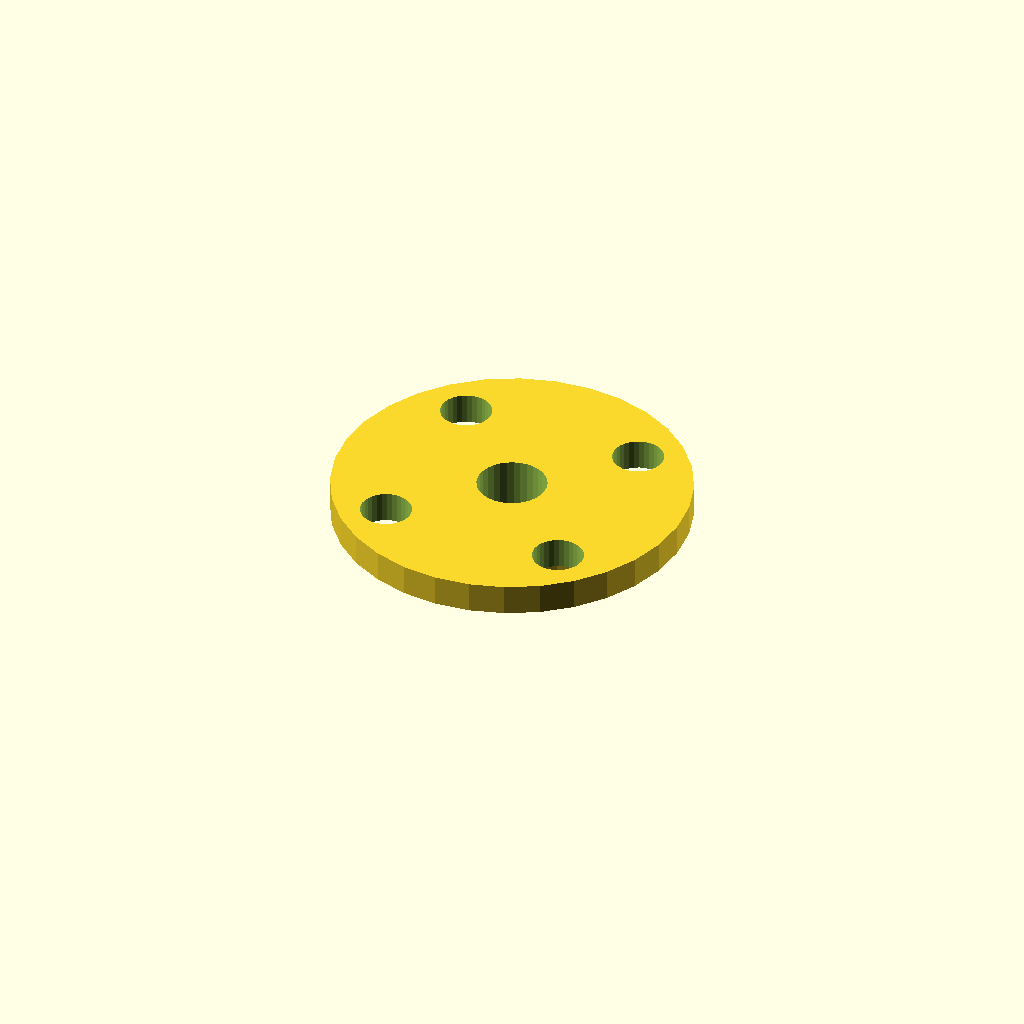
Cell 1: rendered with the file's own defaults.
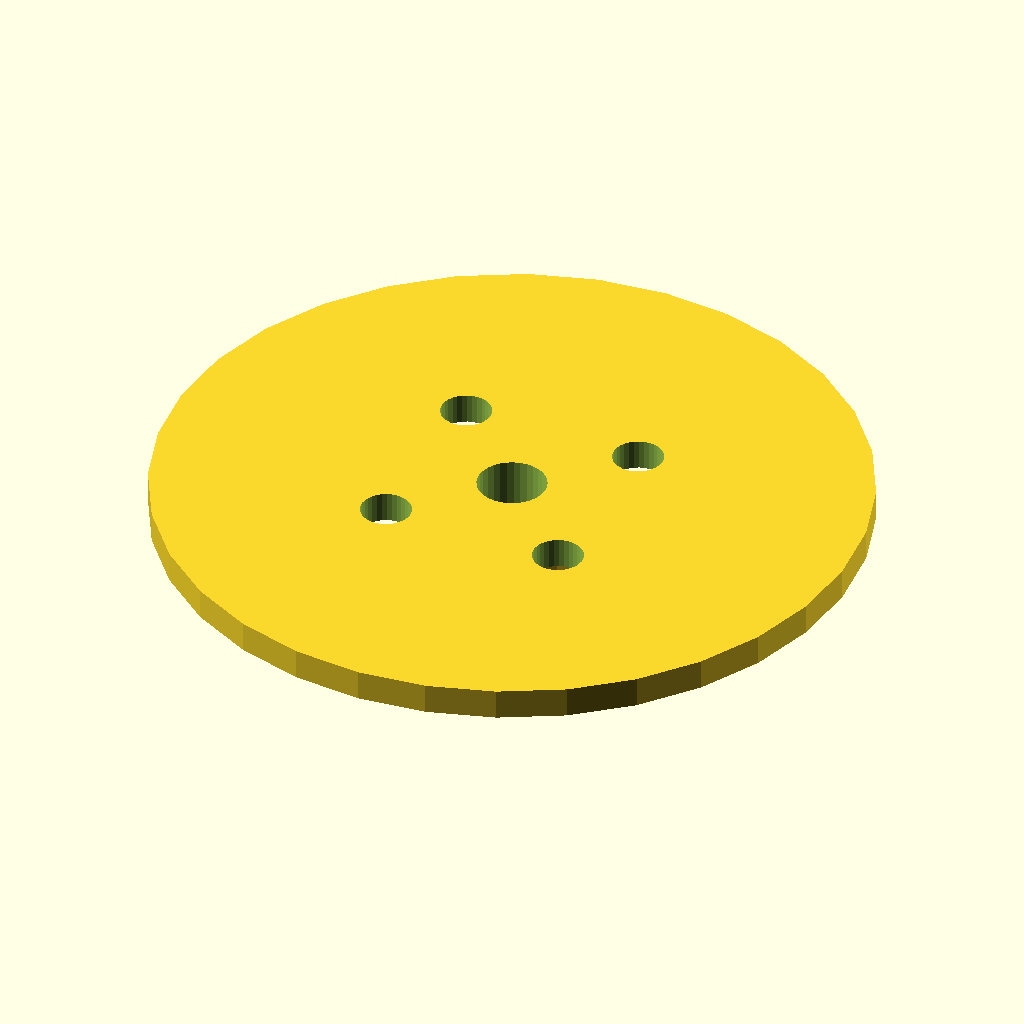
Cell 2: plate_d = 92 (everything else at default).
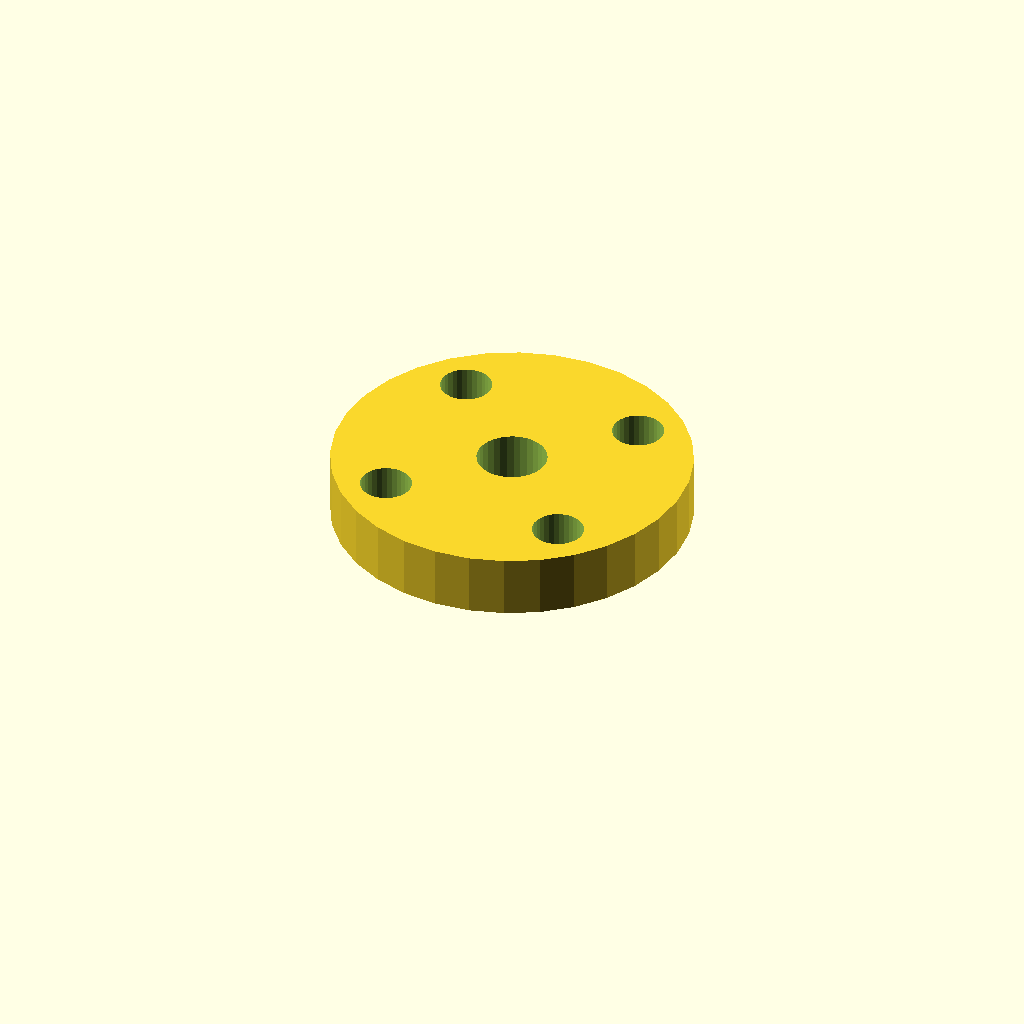
Cell 3: plate_t = 8 (everything else at default).
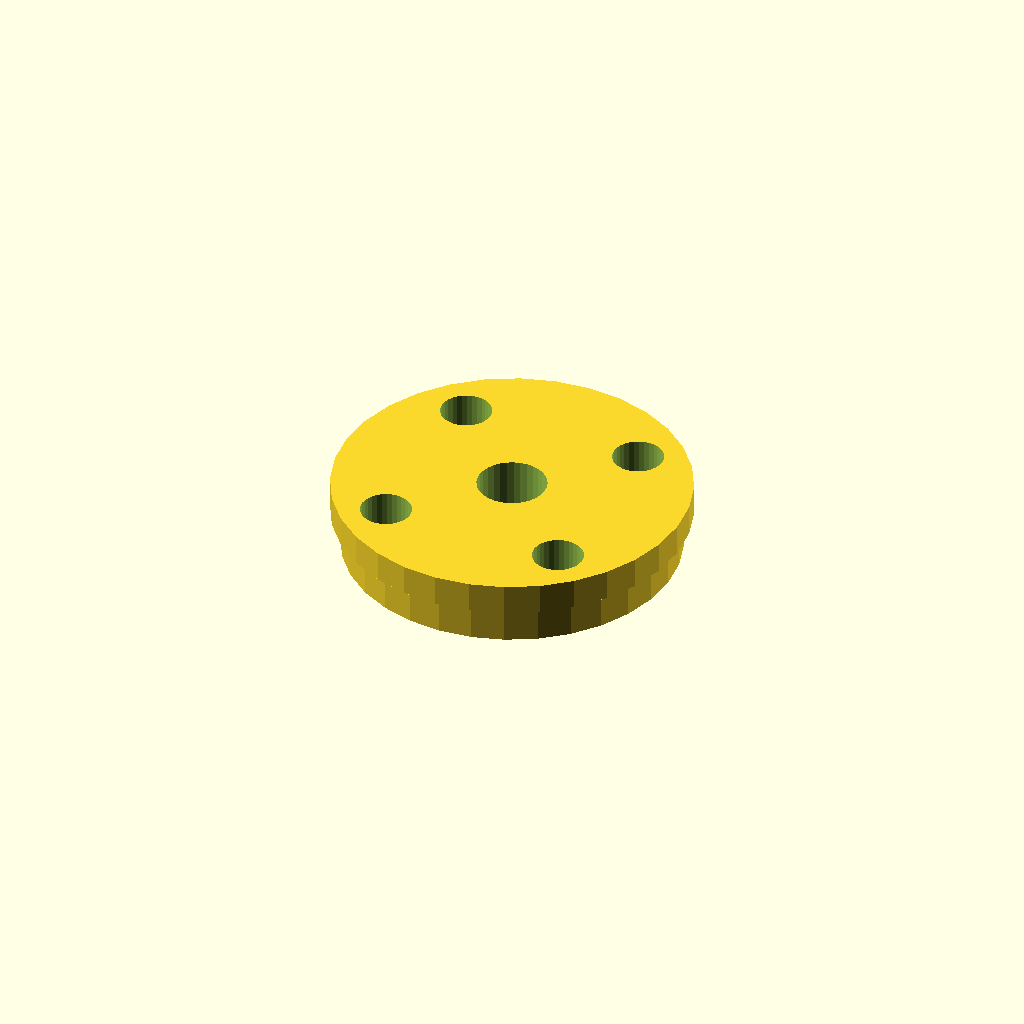
Cell 4: the same model with boss_d = 43.4.
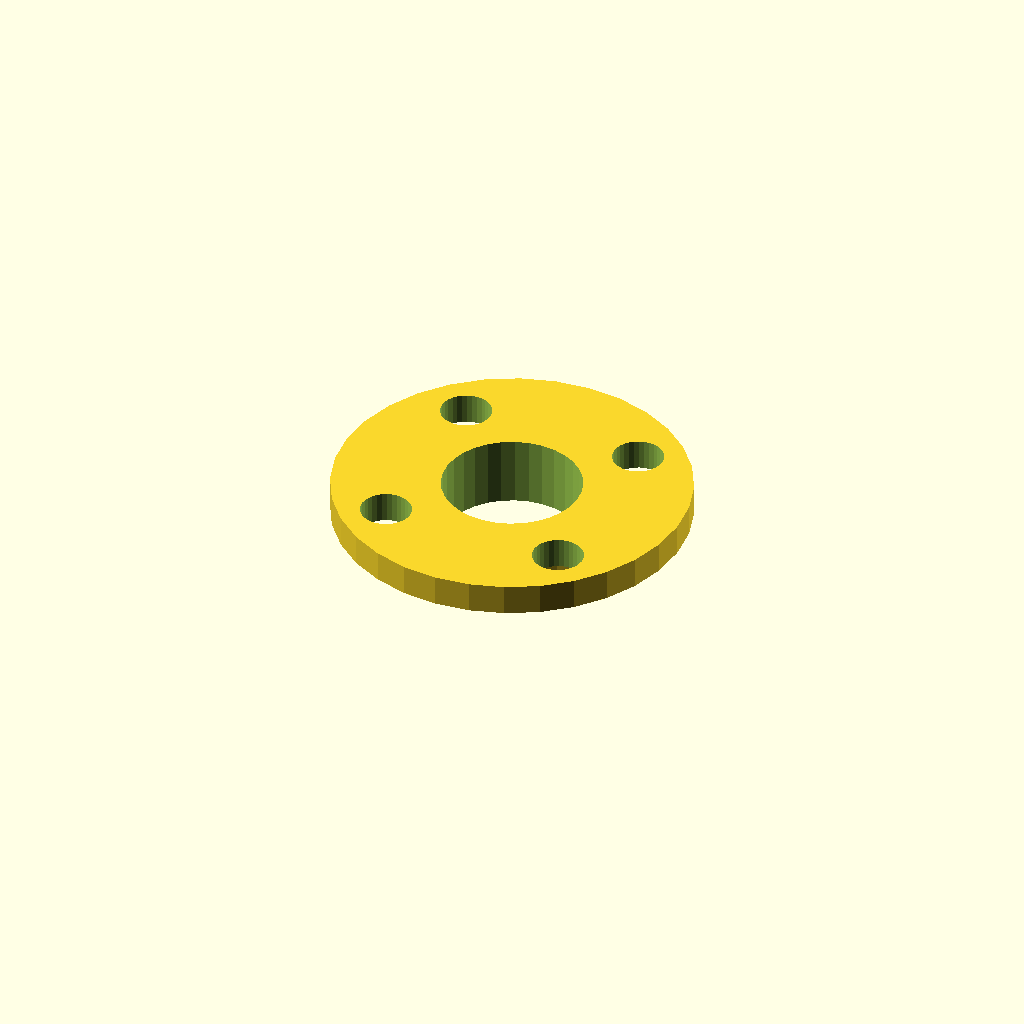
Cell 5 — shaft_d set to 18, the other parameters unchanged.
One fixed orthographic camera (rotation 55°, 0°, 25°; colour scheme Cornfield) for every cell.
The OpenSCAD source (optional_data/data/gen2/caps/part_0042.scad):
$fn = 32;

// ----------------------------------------------------------------------
// Retaining cap: 608 cover, 46 mm, spigot 21.7 mm
// ----------------------------------------------------------------------

// --- parameters (mm) ---
plate_d = 46;             // cover diameter
plate_t = 4;              // cover thickness
boss_d = 21.7;            // spigot that enters the housing
boss_h = 5;               // spigot height
shaft_d = 9;              // shaft opening
bolt_d = 6.6;             // bolt clearance
bolt_r = 16.93;           // bolt circle radius

module cover() {
  cylinder(h = plate_t, d = plate_d);
}

module spigot() {
  /* sunk 1 mm into the cover; the spigot sets the overall height */
  translate([0, 0, -boss_h]) cylinder(h = boss_h + 1, d = boss_d);
}

difference() {
  union() {
    cover();
    spigot();
  }
  for (i = [0 : 3]) rotate([0, 0, 45 + i * 90]) translate([bolt_r, 0, -boss_h - 1])
    cylinder(h = boss_h + plate_t + 2, d = bolt_d);
  translate([0, 0, -boss_h - 1]) cylinder(h = boss_h + plate_t + 2, d = shaft_d);
}
Customizer parameters (derived from the source; name, type, default, range or options):
plate_d: number, default 46
plate_t: number, default 4
boss_d: number, default 21.7
boss_h: number, default 5
shaft_d: number, default 9
bolt_d: number, default 6.6
bolt_r: number, default 16.93
